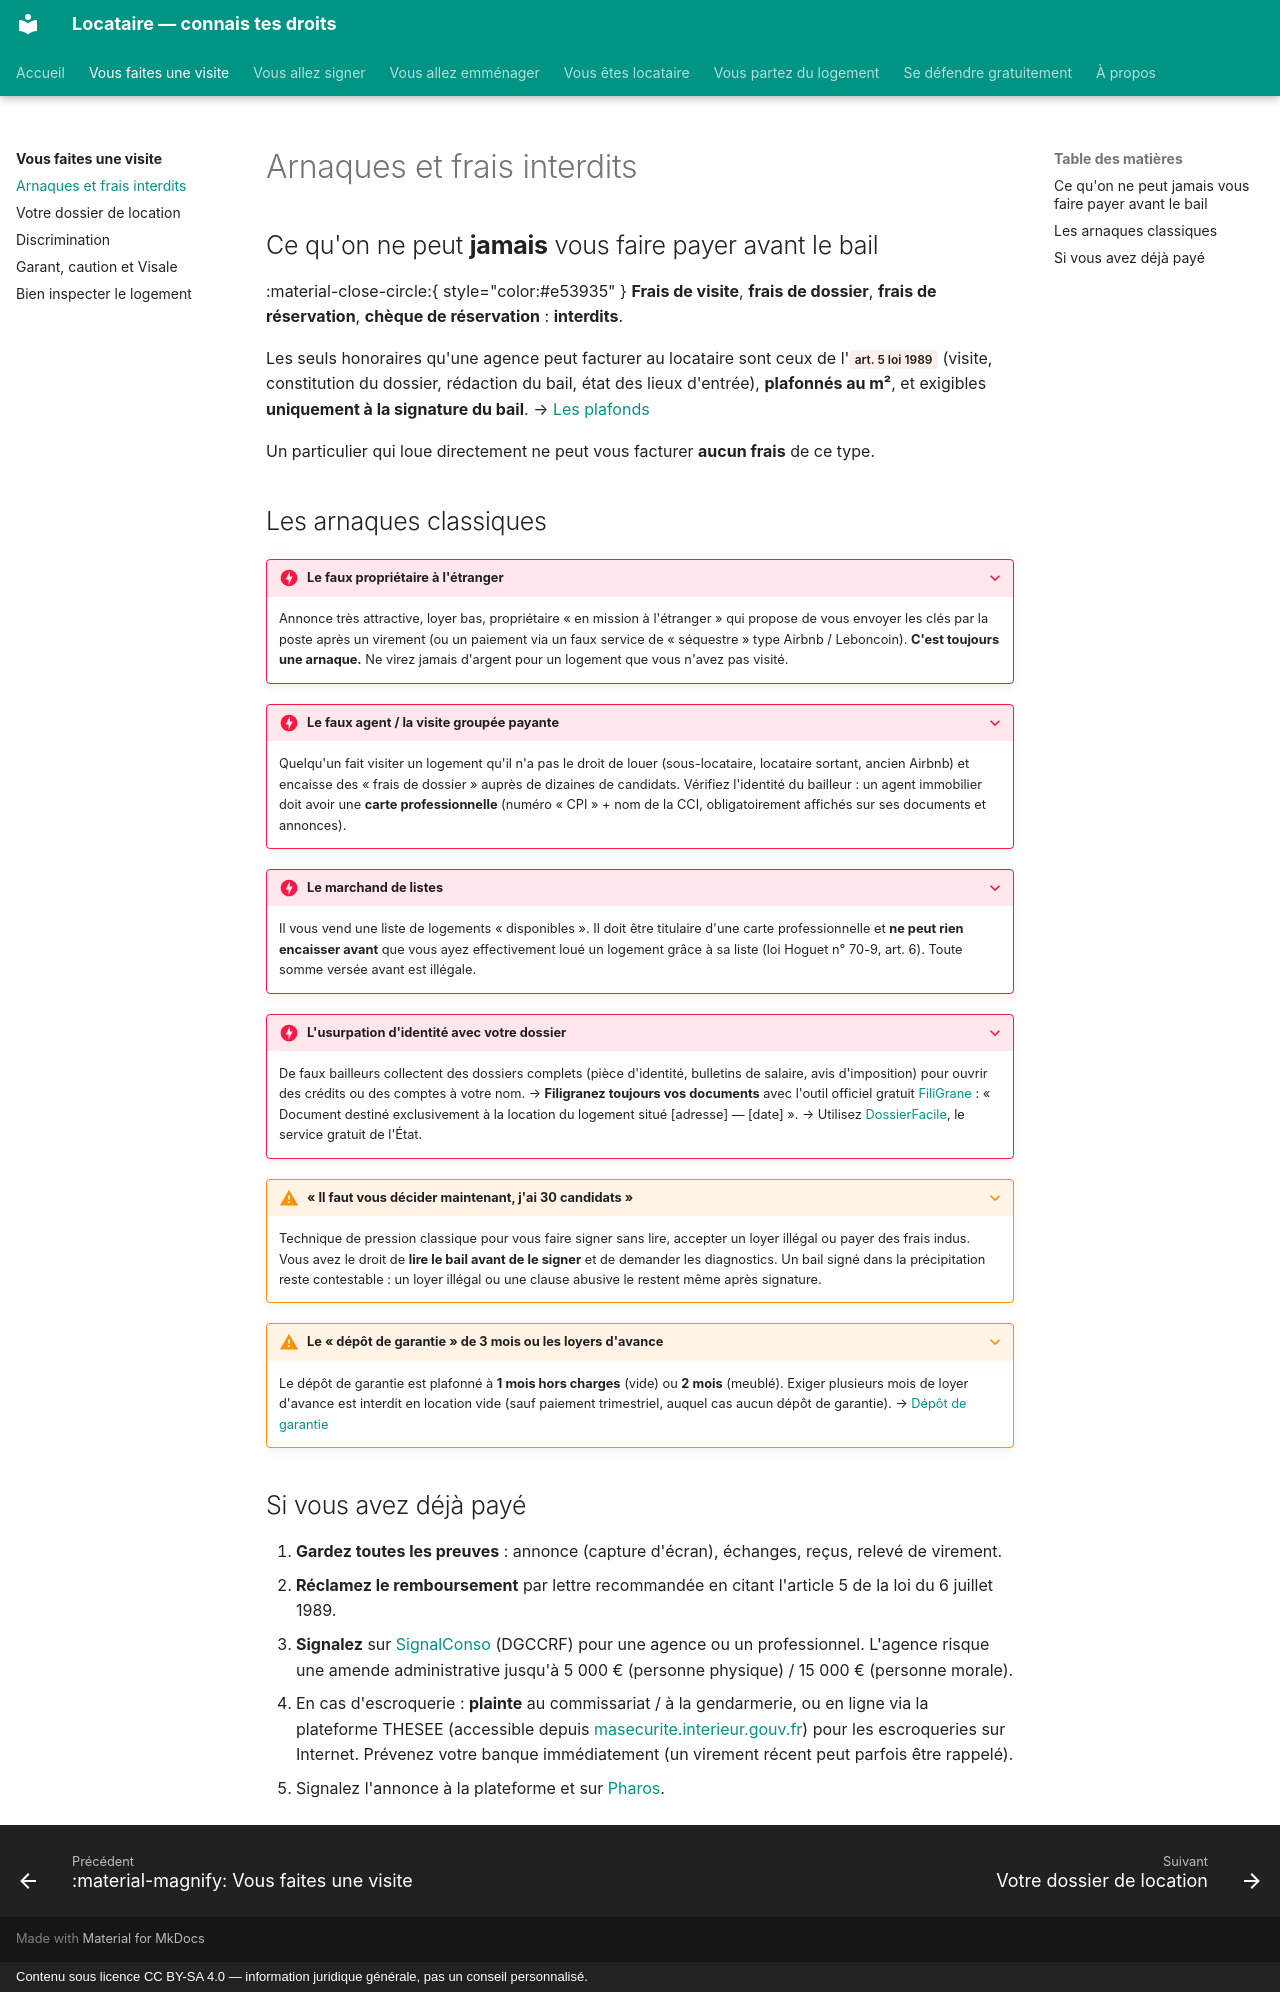

repository: saladandonionrings/locataire · page: visite/arnaques/index.html · generator: mkdocs · copyright: Contenu sous licence CC BY-SA 4.0 — information juridique générale, pas un conseil personnalisé.

# Arnaques et frais interdits

## Ce qu'on ne peut **jamais** vous faire payer avant le bail

:material-close-circle:{ style="color:#e53935" } **Frais de visite**, **frais de dossier**, **frais de réservation**, **chèque de réservation** : **interdits**.

Les seuls honoraires qu'une agence peut facturer au locataire sont ceux de l'<span class="loi">art. 5 loi 1989</span> (visite, constitution du dossier, rédaction du bail, état des lieux d'entrée), **plafonnés au m²**, et exigibles **uniquement à la signature du bail**. → [Les plafonds](../signature/frais-agence.md)

Un particulier qui loue directement ne peut vous facturer **aucun frais** de ce type.

## Les arnaques classiques

??? danger "Le faux propriétaire à l'étranger"
    Annonce très attractive, loyer bas, propriétaire « en mission à l'étranger » qui propose de vous envoyer les clés par la poste après un virement (ou un paiement via un faux service de « séquestre » type Airbnb / Leboncoin).
    **C'est toujours une arnaque.** Ne virez jamais d'argent pour un logement que vous n'avez pas visité.

??? danger "Le faux agent / la visite groupée payante"
    Quelqu'un fait visiter un logement qu'il n'a pas le droit de louer (sous-locataire, locataire sortant, ancien Airbnb) et encaisse des « frais de dossier » auprès de dizaines de candidats.
    Vérifiez l'identité du bailleur : un agent immobilier doit avoir une **carte professionnelle** (numéro « CPI » + nom de la CCI, obligatoirement affichés sur ses documents et annonces).

??? danger "Le marchand de listes"
    Il vous vend une liste de logements « disponibles ». Il doit être titulaire d'une carte professionnelle et **ne peut rien encaisser avant** que vous ayez effectivement loué un logement grâce à sa liste (loi Hoguet n° 70-9, art. 6). Toute somme versée avant est illégale.

??? danger "L'usurpation d'identité avec votre dossier"
    De faux bailleurs collectent des dossiers complets (pièce d'identité, bulletins de salaire, avis d'imposition) pour ouvrir des crédits ou des comptes à votre nom.
    → **Filigranez toujours vos documents** avec l'outil officiel gratuit [FiliGrane](https://filigrane.beta.gouv.fr) : « Document destiné exclusivement à la location du logement situé [adresse] — [date] ».
    → Utilisez [DossierFacile](https://www.dossierfacile.logement.gouv.fr), le service gratuit de l'État.

??? warning "« Il faut vous décider maintenant, j'ai 30 candidats »"
    Technique de pression classique pour vous faire signer sans lire, accepter un loyer illégal ou payer des frais indus. Vous avez le droit de **lire le bail avant de le signer** et de demander les diagnostics. Un bail signé dans la précipitation reste contestable : un loyer illégal ou une clause abusive le restent même après signature.

??? warning "Le « dépôt de garantie » de 3 mois ou les loyers d'avance"
    Le dépôt de garantie est plafonné à **1 mois hors charges** (vide) ou **2 mois** (meublé). Exiger plusieurs mois de loyer d'avance est interdit en location vide (sauf paiement trimestriel, auquel cas aucun dépôt de garantie). → [Dépôt de garantie](../signature/depot-de-garantie.md)

## Si vous avez déjà payé

1. **Gardez toutes les preuves** : annonce (capture d'écran), échanges, reçus, relevé de virement.
2. **Réclamez le remboursement** par lettre recommandée en citant l'article 5 de la loi du 6 juillet 1989.
3. **Signalez** sur [SignalConso](https://signal.conso.gouv.fr) (DGCCRF) pour une agence ou un professionnel. L'agence risque une amende administrative jusqu'à 5 000 € (personne physique) / 15 000 € (personne morale).
4. En cas d'escroquerie : **plainte** au commissariat / à la gendarmerie, ou en ligne via la plateforme THESEE (accessible depuis [masecurite.interieur.gouv.fr](https://www.masecurite.interieur.gouv.fr)) pour les escroqueries sur Internet. Prévenez votre banque immédiatement (un virement récent peut parfois être rappelé).
5. Signalez l'annonce à la plateforme et sur [Pharos](https://www.internet-signalement.gouv.fr).
